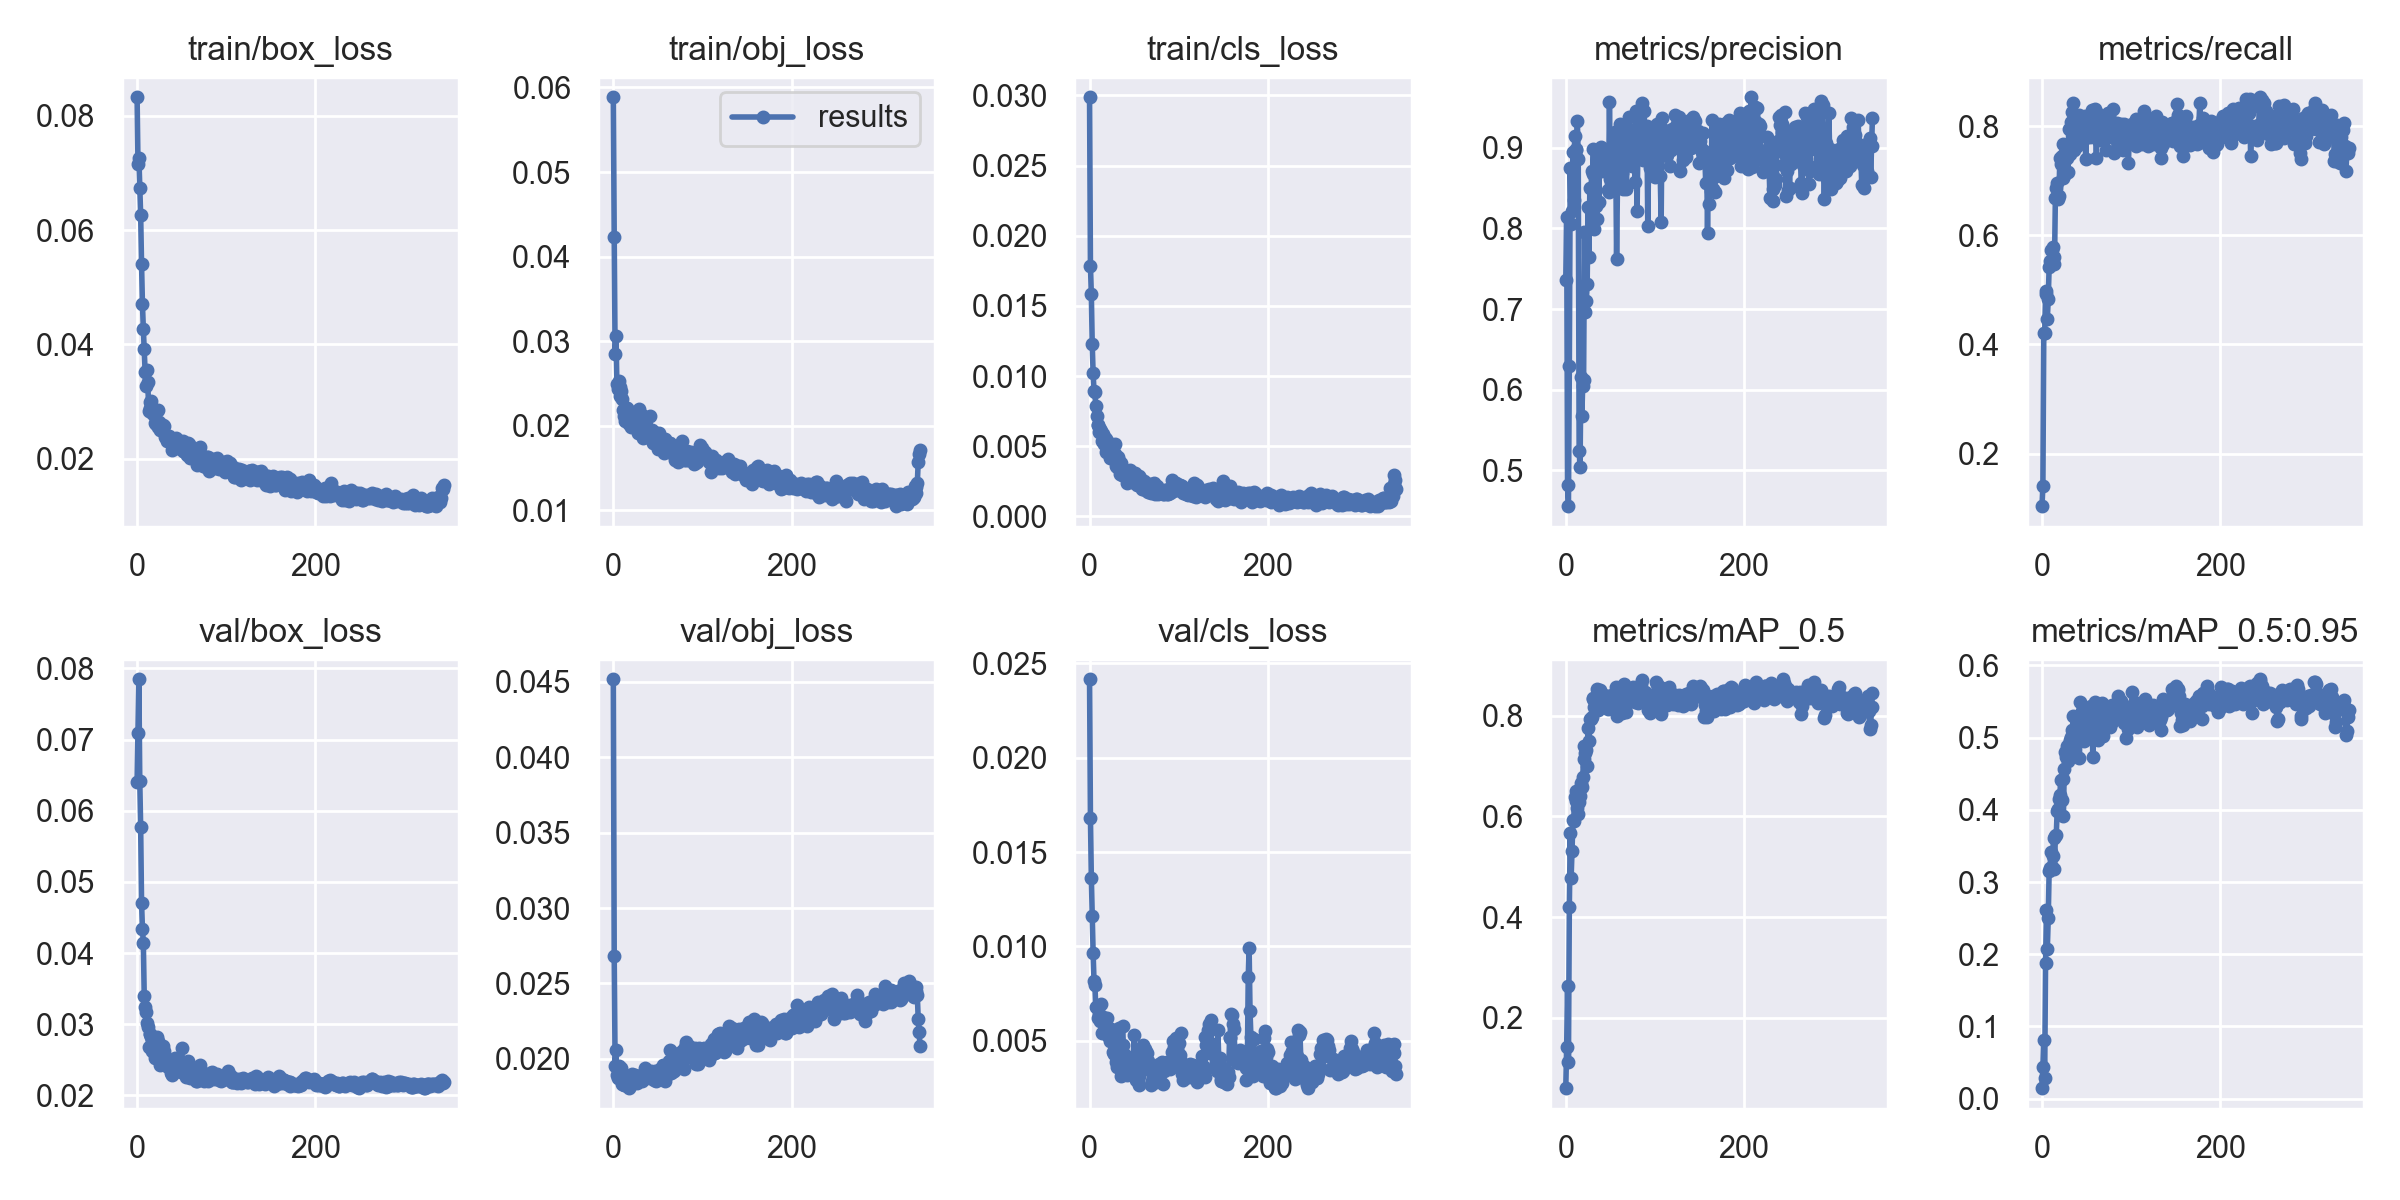

Data behind this chart, as committed beside it:
epoch, train/box_loss, train/obj_loss, train/cls_loss, metrics/precision, metrics/recall, metrics/mAP_0.5, metrics/mAP_0.5:0.95, val/box_loss, val/obj_loss, val/cls_loss, x/lr0, x/lr1, x/lr2
0, 0.08325, 0.05884, 0.02986, 0.7365, 0.1036, 0.06015, 0.01461, 0.06411, 0.04518, 0.02416, 0.00296, 0.00296, 0.07336
1, 0.0716, 0.04234, 0.01788, 0.814, 0.1407, 0.1414, 0.04351, 0.07088, 0.0268, 0.01682, 0.00593, 0.00593, 0.04663
2, 0.07269, 0.02853, 0.01585, 0.4814, 0.4205, 0.264, 0.08171, 0.07848, 0.01956, 0.01365, 0.0089, 0.0089, 0.0199
3, 0.06735, 0.03065, 0.01229, 0.4555, 0.4205, 0.1114, 0.02846, 0.06423, 0.02058, 0.0116, 0.01, 0.01, 0.01
4, 0.06259, 0.025, 0.01019, 0.6295, 0.4925, 0.42, 0.1875, 0.05769, 0.01892, 0.009667, 0.01, 0.01, 0.01
5, 0.05402, 0.02441, 0.008961, 0.875, 0.4984, 0.5673, 0.2613, 0.0471, 0.01876, 0.00818, 0.01, 0.01, 0.01
6, 0.04705, 0.02533, 0.008893, 0.8055, 0.4473, 0.4781, 0.2079, 0.04345, 0.01955, 0.007954, 0.01, 0.01, 0.01
7, 0.04274, 0.02455, 0.007886, 0.822, 0.4831, 0.5309, 0.2497, 0.04143, 0.01897, 0.006769, 0.01, 0.01, 0.01
8, 0.03912, 0.02355, 0.007125, 0.8945, 0.5412, 0.5921, 0.3147, 0.03402, 0.01908, 0.006769, 0.01, 0.01, 0.01
9, 0.03526, 0.02412, 0.006524, 0.8351, 0.5521, 0.5907, 0.3196, 0.03236, 0.0194, 0.006755, 0.01, 0.01, 0.01
10, 0.03276, 0.02317, 0.006513, 0.914, 0.5732, 0.639, 0.342, 0.03177, 0.01835, 0.006212, 0.01, 0.01, 0.01
11, 0.03561, 0.02188, 0.006, 0.8988, 0.5738, 0.6499, 0.3202, 0.03018, 0.01842, 0.006412, 0.009999, 0.009999, 0.009999
12, 0.03342, 0.0212, 0.006231, 0.8966, 0.5789, 0.6316, 0.3367, 0.02967, 0.01828, 0.006034, 0.009999, 0.009999, 0.009999
13, 0.02832, 0.02059, 0.006097, 0.933, 0.5609, 0.6173, 0.3611, 0.02677, 0.0183, 0.006917, 0.009999, 0.009999, 0.009999
14, 0.02895, 0.02215, 0.0054, 0.8855, 0.5465, 0.6052, 0.3186, 0.0286, 0.01855, 0.005385, 0.009999, 0.009999, 0.009999
15, 0.02985, 0.0221, 0.005878, 0.5246, 0.6681, 0.6287, 0.3642, 0.0286, 0.0183, 0.006251, 0.009999, 0.009999, 0.009999
16, 0.03009, 0.02189, 0.005191, 0.5036, 0.6867, 0.6399, 0.3648, 0.02818, 0.0184, 0.005502, 0.009999, 0.009999, 0.009999
17, 0.02792, 0.02148, 0.005608, 0.6152, 0.6952, 0.6657, 0.3981, 0.02625, 0.01822, 0.00573, 0.009999, 0.009999, 0.009999
18, 0.02864, 0.02022, 0.005492, 0.5676, 0.6655, 0.6583, 0.4009, 0.02725, 0.01806, 0.005819, 0.009998, 0.009998, 0.009998
19, 0.02761, 0.02025, 0.004595, 0.6048, 0.6726, 0.6787, 0.4148, 0.02801, 0.01822, 0.005576, 0.009998, 0.009998, 0.009998
20, 0.02629, 0.01991, 0.005182, 0.6124, 0.7407, 0.7146, 0.4205, 0.02528, 0.01856, 0.006198, 0.009998, 0.009998, 0.009998
21, 0.02615, 0.02077, 0.005278, 0.7958, 0.7311, 0.7406, 0.4412, 0.02738, 0.01903, 0.005232, 0.009998, 0.009998, 0.009998
22, 0.0284, 0.0213, 0.0049, 0.6961, 0.7451, 0.7256, 0.4143, 0.02822, 0.01868, 0.005361, 0.009998, 0.009998, 0.009998
23, 0.02847, 0.02145, 0.004169, 0.7095, 0.7666, 0.7315, 0.4431, 0.02633, 0.01865, 0.004997, 0.009997, 0.009997, 0.009997
24, 0.02561, 0.02036, 0.004484, 0.7308, 0.7046, 0.7008, 0.3911, 0.02768, 0.01893, 0.005638, 0.009997, 0.009997, 0.009997
25, 0.02634, 0.02009, 0.005123, 0.826, 0.7345, 0.7752, 0.4571, 0.02592, 0.01858, 0.005045, 0.009997, 0.009997, 0.009997
26, 0.02506, 0.01995, 0.004346, 0.7648, 0.7118, 0.75, 0.4797, 0.02423, 0.01839, 0.00439, 0.009997, 0.009997, 0.009997
27, 0.02576, 0.0209, 0.004516, 0.8495, 0.7413, 0.7939, 0.4734, 0.02636, 0.01881, 0.004312, 0.009996, 0.009996, 0.009996
28, 0.02497, 0.01911, 0.005129, 0.8218, 0.742, 0.7941, 0.4884, 0.02673, 0.01883, 0.004638, 0.009996, 0.009996, 0.009996
29, 0.02583, 0.02196, 0.004439, 0.8717, 0.7163, 0.7968, 0.467, 0.02689, 0.01871, 0.004309, 0.009996, 0.009996, 0.009996
30, 0.02577, 0.02047, 0.003607, 0.8675, 0.7944, 0.8338, 0.4908, 0.02627, 0.01858, 0.003886, 0.009995, 0.009995, 0.009995
31, 0.02371, 0.0199, 0.003557, 0.8988, 0.7493, 0.8346, 0.4964, 0.02518, 0.01861, 0.003585, 0.009995, 0.009995, 0.009995
32, 0.02383, 0.02123, 0.004269, 0.7995, 0.8081, 0.818, 0.5008, 0.02424, 0.01851, 0.00437, 0.009995, 0.009995, 0.009995
33, 0.02401, 0.01858, 0.003946, 0.8373, 0.7684, 0.8276, 0.4818, 0.02477, 0.01867, 0.00567, 0.009994, 0.009994, 0.009994
34, 0.02306, 0.01937, 0.003003, 0.8276, 0.8256, 0.8376, 0.5102, 0.02411, 0.01884, 0.004057, 0.009994, 0.009994, 0.009994
35, 0.02363, 0.02069, 0.003811, 0.8118, 0.8429, 0.8537, 0.5304, 0.02403, 0.01893, 0.003138, 0.009994, 0.009994, 0.009994
36, 0.02401, 0.0187, 0.00293, 0.8875, 0.7552, 0.812, 0.4817, 0.02399, 0.01939, 0.004257, 0.009993, 0.009993, 0.009993
37, 0.02331, 0.01875, 0.003041, 0.833, 0.7953, 0.8354, 0.5062, 0.02391, 0.01874, 0.00576, 0.009993, 0.009993, 0.009993
38, 0.02294, 0.01965, 0.003253, 0.8885, 0.8131, 0.852, 0.5091, 0.02319, 0.01879, 0.004759, 0.009992, 0.009992, 0.009992
39, 0.02159, 0.01904, 0.003015, 0.8996, 0.7632, 0.8289, 0.515, 0.02283, 0.01911, 0.004303, 0.009992, 0.009992, 0.009992
40, 0.02344, 0.01948, 0.002931, 0.9004, 0.7812, 0.8347, 0.524, 0.02483, 0.01878, 0.003806, 0.009992, 0.009992, 0.009992
41, 0.02288, 0.02115, 0.002957, 0.8707, 0.8196, 0.8355, 0.5091, 0.025, 0.01874, 0.003268, 0.009991, 0.009991, 0.009991
42, 0.02318, 0.01926, 0.002385, 0.8789, 0.8081, 0.8312, 0.4719, 0.02532, 0.01921, 0.003152, 0.009991, 0.009991, 0.009991
43, 0.02316, 0.01946, 0.002896, 0.8954, 0.8054, 0.8416, 0.5495, 0.02479, 0.01873, 0.004155, 0.00999, 0.00999, 0.00999
44, 0.02357, 0.01791, 0.002949, 0.883, 0.786, 0.8353, 0.5183, 0.0248, 0.01875, 0.003581, 0.00999, 0.00999, 0.00999
45, 0.02188, 0.01893, 0.003324, 0.8941, 0.7999, 0.8182, 0.5366, 0.02366, 0.01881, 0.003755, 0.009989, 0.009989, 0.009989
46, 0.02243, 0.01925, 0.002561, 0.8857, 0.8071, 0.8292, 0.5246, 0.02448, 0.01857, 0.003522, 0.009989, 0.009989, 0.009989
47, 0.02292, 0.01876, 0.003039, 0.8482, 0.7769, 0.8135, 0.4955, 0.02349, 0.0192, 0.003634, 0.009988, 0.009988, 0.009988
48, 0.02272, 0.01809, 0.002474, 0.8457, 0.8189, 0.8242, 0.5263, 0.02385, 0.01852, 0.00399, 0.009988, 0.009988, 0.009988
49, 0.02222, 0.01812, 0.002528, 0.9569, 0.7395, 0.839, 0.5324, 0.02332, 0.01912, 0.004048, 0.009987, 0.009987, 0.009987
50, 0.02274, 0.01722, 0.002695, 0.861, 0.7939, 0.8332, 0.5054, 0.02674, 0.01915, 0.005323, 0.009987, 0.009987, 0.009987
51, 0.02316, 0.0191, 0.003063, 0.8937, 0.7974, 0.8401, 0.5246, 0.0233, 0.01875, 0.003837, 0.009986, 0.009986, 0.009986
52, 0.02136, 0.01802, 0.00249, 0.8967, 0.8107, 0.8406, 0.5025, 0.02416, 0.0193, 0.002897, 0.009986, 0.009986, 0.009986
53, 0.02127, 0.01739, 0.002229, 0.8982, 0.7991, 0.8339, 0.5247, 0.02438, 0.01919, 0.003167, 0.009985, 0.009985, 0.009985
54, 0.02119, 0.01779, 0.002406, 0.9185, 0.7802, 0.83, 0.5378, 0.02342, 0.01871, 0.002895, 0.009984, 0.009984, 0.009984
55, 0.02212, 0.01835, 0.002891, 0.9192, 0.8144, 0.8439, 0.5437, 0.02264, 0.01877, 0.003146, 0.009984, 0.009984, 0.009984
56, 0.02066, 0.01776, 0.002343, 0.8948, 0.8299, 0.8563, 0.5365, 0.0232, 0.01957, 0.002653, 0.009983, 0.009983, 0.009983
57, 0.02276, 0.01682, 0.002769, 0.7615, 0.8085, 0.8002, 0.4737, 0.02487, 0.01906, 0.003514, 0.009983, 0.009983, 0.009983
58, 0.02253, 0.01838, 0.002548, 0.8549, 0.8172, 0.8478, 0.5382, 0.02279, 0.01853, 0.004458, 0.009982, 0.009982, 0.009982
59, 0.0202, 0.018, 0.001942, 0.906, 0.8317, 0.8554, 0.5489, 0.02244, 0.01888, 0.00346, 0.009981, 0.009981, 0.009981
... 285 more rows
